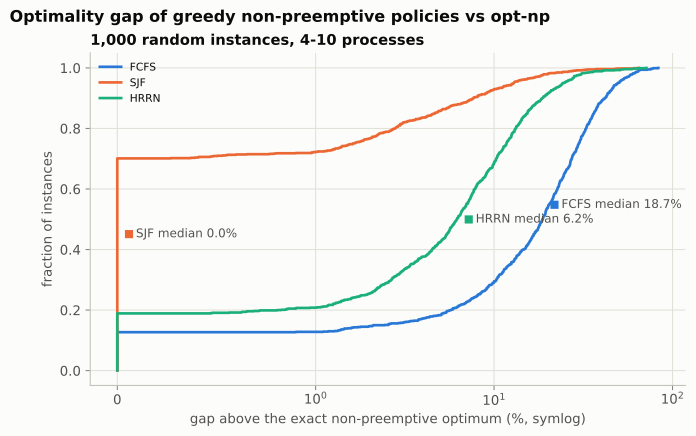

Source data for this figure (header and first rows):
instance, n, fcfs_gap_pct, sjf_gap_pct, hrrn_gap_pct
0, 8, 10.18, 0.0000, 3.593
1, 7, 10.34, 2.069, 4.138
2, 8, 15.12, 0.0000, 6.977
3, 8, 12.89, 0.0000, 2.062
4, 7, 16.15, 0.0000, 2.308
5, 7, 16.67, 0.0000, 13.33
6, 4, 10.42, 10.42, 10.42
7, 8, 35.43, 8.072, 13
8, 10, 30.43, 3.261, 17.39
9, 7, 9.783, 0.0000, 6.522
10, 6, 18.97, 17.24, 17.24
11, 6, 1.587, 0.0000, 1.587
12, 9, 35.35, 5.051, 23.74
13, 7, 11.4, 0.0000, 7.895
14, 5, 9.091, 0.0000, 9.091
15, 8, 33.19, 0.0000, 7.563
16, 5, 62.5, 0.0000, 59.38
17, 5, 2.564, 0.0000, 2.564
18, 10, 49.25, 0.0000, 28.14
19, 4, 23.26, 0.0000, 0.0000
20, 6, 8.182, 5.455, 6.364
21, 10, 57.22, 17.01, 25.26
22, 6, 21.69, 0.0000, 6.024
23, 10, 45.88, 18.24, 18.24
24, 7, 30.84, 0.0000, 5.607
25, 10, 34.48, 0.0000, 5.747
26, 8, 20.71, 0.0000, 2.525
27, 9, 32.1, 0.0000, 11.93
28, 8, 28.87, 0.0000, 12.37
29, 6, 27.42, 0.0000, 27.42
30, 6, 24.64, 0.0000, 0.0000
31, 10, 29.5, 0.0000, 2.682
32, 6, 5.797, 0.0000, 0.0000
33, 6, 5.882, 3.268, 3.922
34, 5, 5.682, 0.0000, 5.682
35, 5, 15.85, 0.0000, 15.85
36, 9, 31.45, 0.0000, 6.452
37, 7, 57.8, 0.0000, 41.28
38, 7, 25.81, 3.226, 24.19
39, 5, 75.56, 48.89, 53.33
40, 4, 9.091, 9.091, 9.091
41, 9, 61.49, 2.703, 18.92
42, 6, 30.11, 0.0000, 8.602
43, 7, 24.3, 0.0000, 3.738
44, 10, 55.85, 0.0000, 31.38
45, 7, 26.67, 0.0000, 8
46, 10, 33.09, 0.0000, 9.927
47, 7, 13.94, 0.0000, 12.12
48, 10, 48.97, 24.23, 25.26
49, 9, 8.602, 0.0000, 2.151
50, 5, 10.39, 0.0000, 2.597
51, 6, 23.36, 0.0000, 13.08
52, 5, 20.39, 10.68, 11.65
53, 4, 0.0000, 0.0000, 0.0000
54, 10, 9.664, 0.0000, 4.202
55, 6, 1.105, 0.0000, 1.105
56, 5, 0.0000, 0.0000, 0.0000
57, 5, 48.28, 24.14, 24.14
58, 5, 14.71, 0.0000, 0.0000
59, 9, 26.47, 7.647, 14.71
... 940 more rows
